2-way image classification set "data" from GitHub (zox004/ai-teacher); label vocabulary: cat, dog.

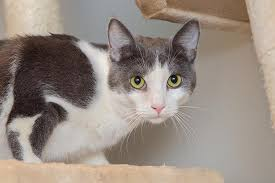
Label: cat

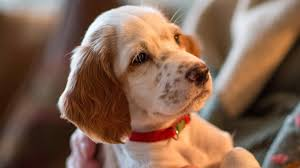
Label: dog

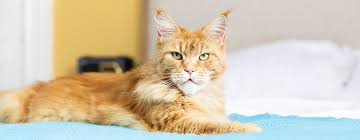
Label: cat

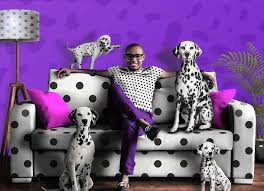
Label: dog

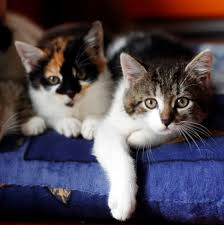
Label: cat

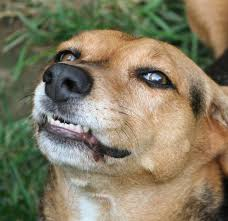
Label: dog
